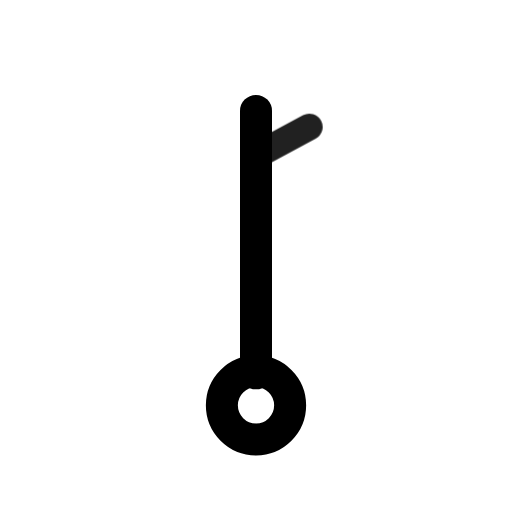
t = 0.00 s
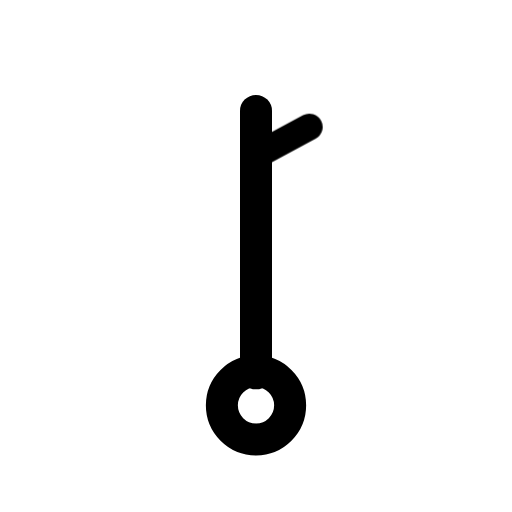
t = 0.90 s
t = 1.19 s: frame unchanged from t = 0.90 s, image omitted
t = 1.72 s: frame unchanged from t = 0.90 s, image omitted
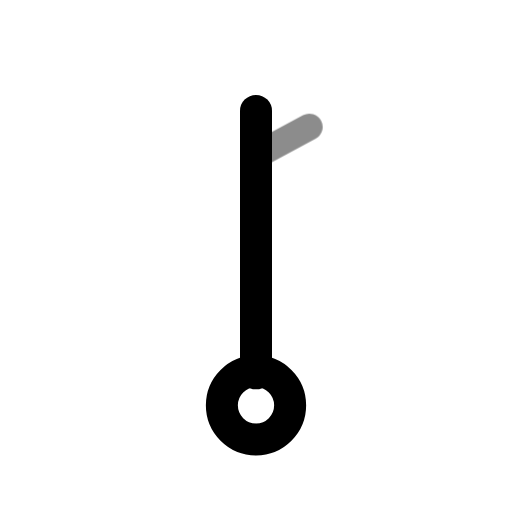
t = 2.36 s
t = 3.15 s: frame unchanged from t = 0.90 s, image omitted

The animated SVG that drew these frames (rendered in a browser with its animation timeline set to each time). Animation: 1 CSS @keyframes rule; one cycle of 3.55 s, repeats indefinitely.

<svg xmlns="http://www.w3.org/2000/svg" width="24" height="24" fill="none" stroke="currentColor" stroke-linecap="round" stroke-linejoin="round" stroke-width="2" viewBox="0 0 24 24">
    <!-- Generated by scripts/icon-expansion/generate.mjs -->
    <style>
        @media (prefers-reduced-motion: no-preference) {
            @keyframes ira-exp-pulse { 0%, 100% { opacity: 1; } 22% { opacity: .45; } 40% { opacity: 1; } }
            [data-ira-motion="wind-barb-n-5kt"] { transform-box: fill-box; transform-origin: center; animation: ira-exp-pulse 2.65s ease-in-out -0.9s infinite; }
        }
    </style>
    <g transform="rotate(0 12 12)"><g stroke-width="1.5"><path d="M12 5.2V17.5"/><circle cx="12" cy="19" r="1.6"/></g></g>
    <g data-ira-motion="wind-barb-n-5kt"><g transform="rotate(0 12 12)"><g stroke-width="1.25"><path d="M12 7.3l2.5 -1.35"/></g></g></g>
</svg>
